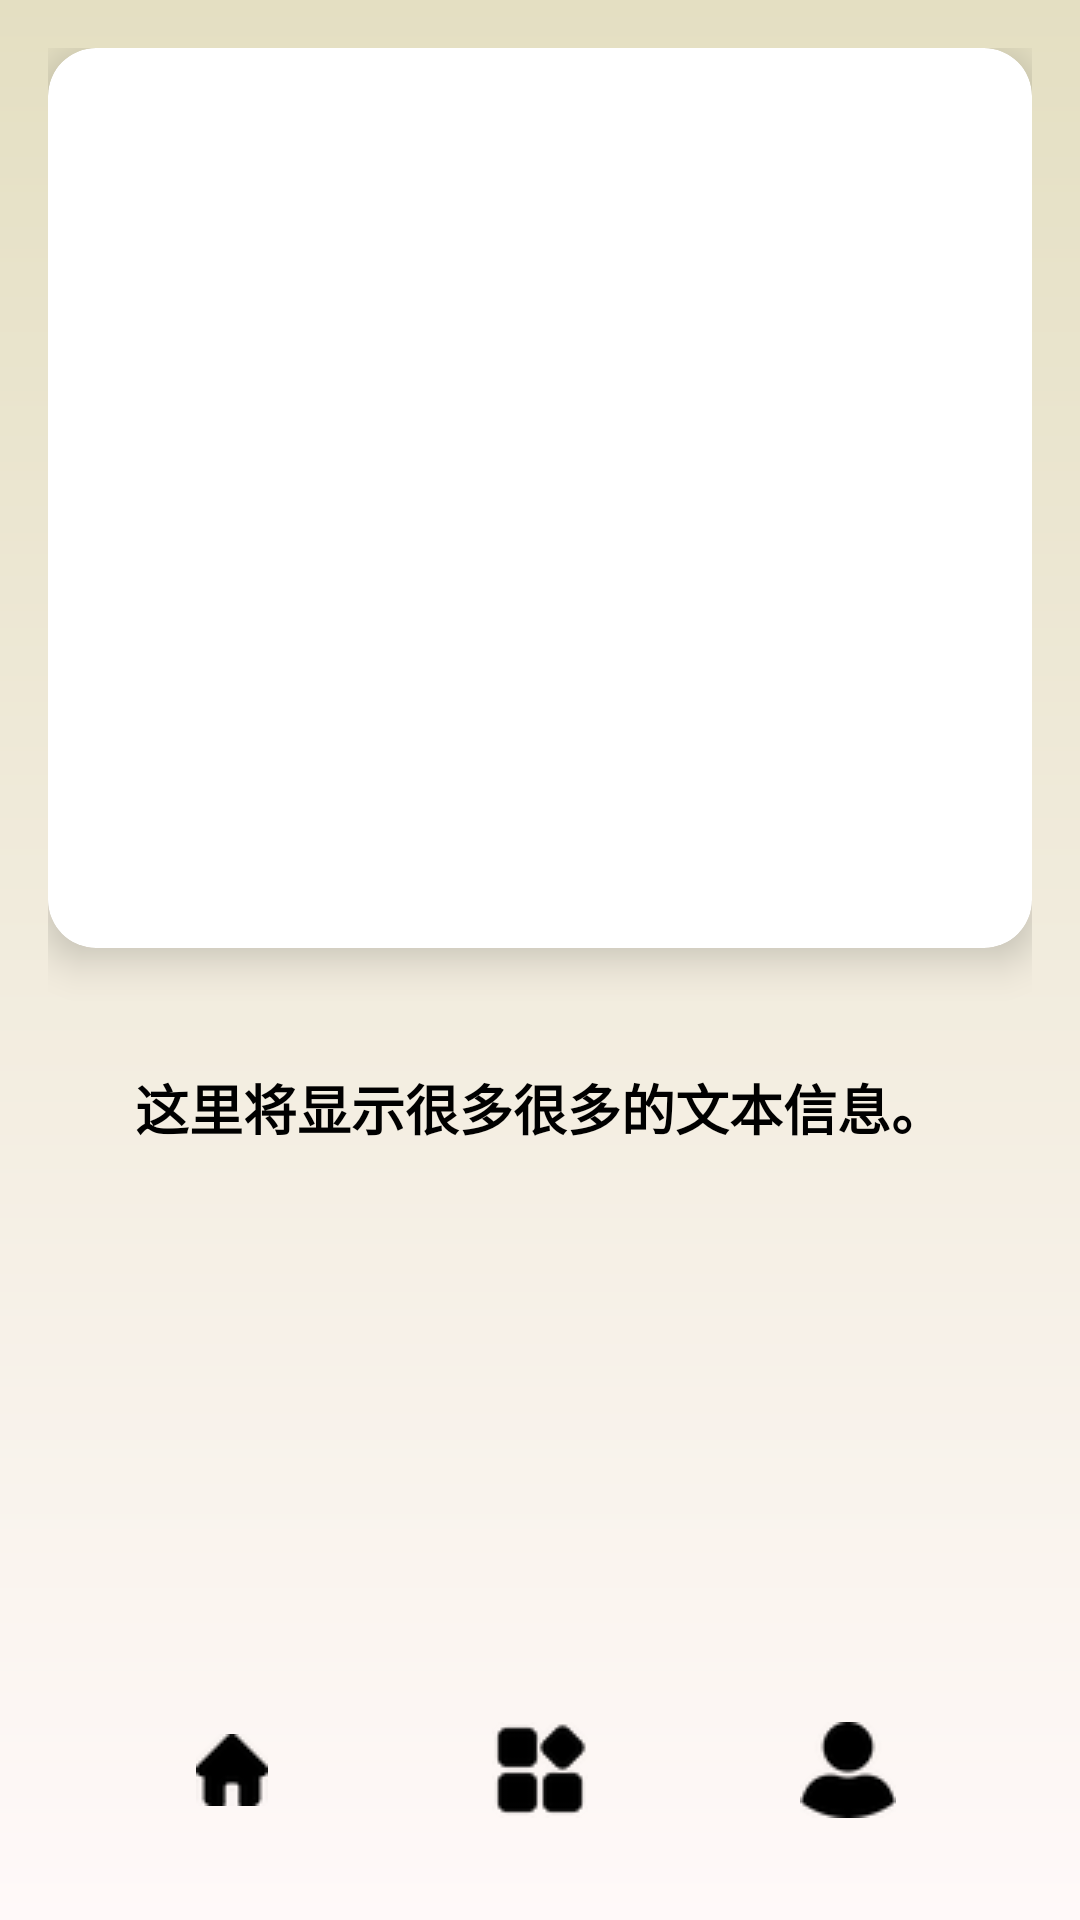

Layout XML and referenced resources for this Android screen:
<!-- AndroidManifest.xml: application theme Theme.Incense -->
<!-- res/layout/activity_minute.xml -->
<?xml version="1.0" encoding="utf-8"?>
<LinearLayout xmlns:android="http://schemas.android.com/apk/res/android"
    android:layout_width="match_parent"
    android:layout_height="match_parent"
    xmlns:app="http://schemas.android.com/apk/res-auto"
    android:orientation="vertical"
    android:id="@+id/main"
    android:background="@drawable/background_gradient"
    android:padding="16dp">

    
    <androidx.cardview.widget.CardView
        android:layout_width="match_parent"
        android:layout_height="300dp"
        android:layout_marginBottom="16dp"
        app:cardCornerRadius="16dp"
        app:cardElevation="8dp">

        <ImageView
            android:id="@+id/imageView"
            android:layout_width="match_parent"
            android:layout_height="match_parent"
            android:scaleType="fitCenter"
            android:padding="8dp"
            android:src="@drawable/default_image" />

    </androidx.cardview.widget.CardView>

    
    <ScrollView
        android:id="@+id/scrollView"
        android:layout_width="match_parent"
        android:layout_height="0dp"
        android:layout_weight="1"
        android:padding="8dp">

        <TextView
            android:id="@+id/textView"
            android:layout_width="match_parent"
            android:layout_height="wrap_content"
            android:padding="16dp"
            android:gravity="center"
            android:background="@drawable/text_background"
            android:text="这里将显示很多很多的文本信息。"
            android:textColor="@android:color/black"
            android:textSize="18sp"
            android:textStyle="bold" />
    </ScrollView>

    <Button
        android:id="@+id/openLinkButton"
        android:layout_width="match_parent"
        android:layout_height="wrap_content"
        android:layout_marginTop="16dp"
        android:text="打开链接"
        android:visibility="gone" />

    <LinearLayout
        android:id="@+id/bottom_navigation_layout"
        android:layout_width="match_parent"
        android:layout_height="wrap_content"
        android:layout_alignParentBottom="true"
        android:layout_gravity="bottom"
        android:background="@android:color/transparent"
        android:gravity="center"
        android:orientation="horizontal"
        android:padding="10dp">

        
        <ImageButton
            android:id="@+id/btn_home"
            android:layout_width="0dp"
            android:layout_height="48dp"
            android:layout_weight="1"
            android:background="@android:color/transparent"
            android:src="@drawable/home" />

        
        <ImageButton
            android:id="@+id/btn_app"
            android:layout_width="0dp"
            android:layout_height="48dp"
            android:layout_weight="1"
            android:background="@android:color/transparent"
            android:src="@drawable/app" />

        
        <ImageButton
            android:id="@+id/btn_user"
            android:layout_width="0dp"
            android:layout_height="48dp"
            android:layout_weight="1"
            android:background="@android:color/transparent"
            android:src="@drawable/user" />

    </LinearLayout>

</LinearLayout>
<!-- resources referenced by this layout -->
<resources>
  <!-- drawable app: png bitmap (drawable, 1490 bytes) -->
  <!-- drawable background_gradient (drawable) -->
  <shape xmlns:android="http://schemas.android.com/apk/res/android">
      <gradient
          android:startColor="#E4DFC2"
          android:endColor="#FFF9F9"
          android:angle="270"
          android:type="linear" />
  </shape>
  <!-- drawable default_image (drawable) -->
  <?xml version="1.0" encoding="utf-8"?>
  <selector xmlns:android="http://schemas.android.com/apk/res/android">
  
      <vector xmlns:android="http://schemas.android.com/apk/res/android"
          android:width="100dp"
          android:height="100dp"
          android:viewportWidth="24.0"
          android:viewportHeight="24.0">
          <path
              android:fillColor="#CCCCCC"
              android:pathData="M12,2C6.48,2 2,6.48 2,12C2,17.52 6.48,22 12,22C17.52,22 22,17.52 22,12C22,6.48 17.52,2 12,2Z" />
      </vector>
  </selector>
  <!-- drawable home: png bitmap (drawable, 1271 bytes) -->
  <!-- drawable text_background (drawable) -->
  <?xml version="1.0" encoding="utf-8"?>
  <selector xmlns:android="http://schemas.android.com/apk/res/android">
  
      <shape xmlns:android="http://schemas.android.com/apk/res/android">
          <solid android:color="@android:color/white" />
          <corners android:radius="12dp" />
          <padding
              android:top="8dp"
              android:bottom="8dp"
              android:left="16dp"
              android:right="16dp" />
      </shape>
  
  
  
  </selector>
  <!-- drawable user: png bitmap (drawable, 1649 bytes) -->
  <style name="Theme.Incense" parent="Base.Theme.Incense" />
  <style name="Base.Theme.Incense" parent="Theme.Material3.DayNight.NoActionBar">
          
          
      </style>
</resources>
